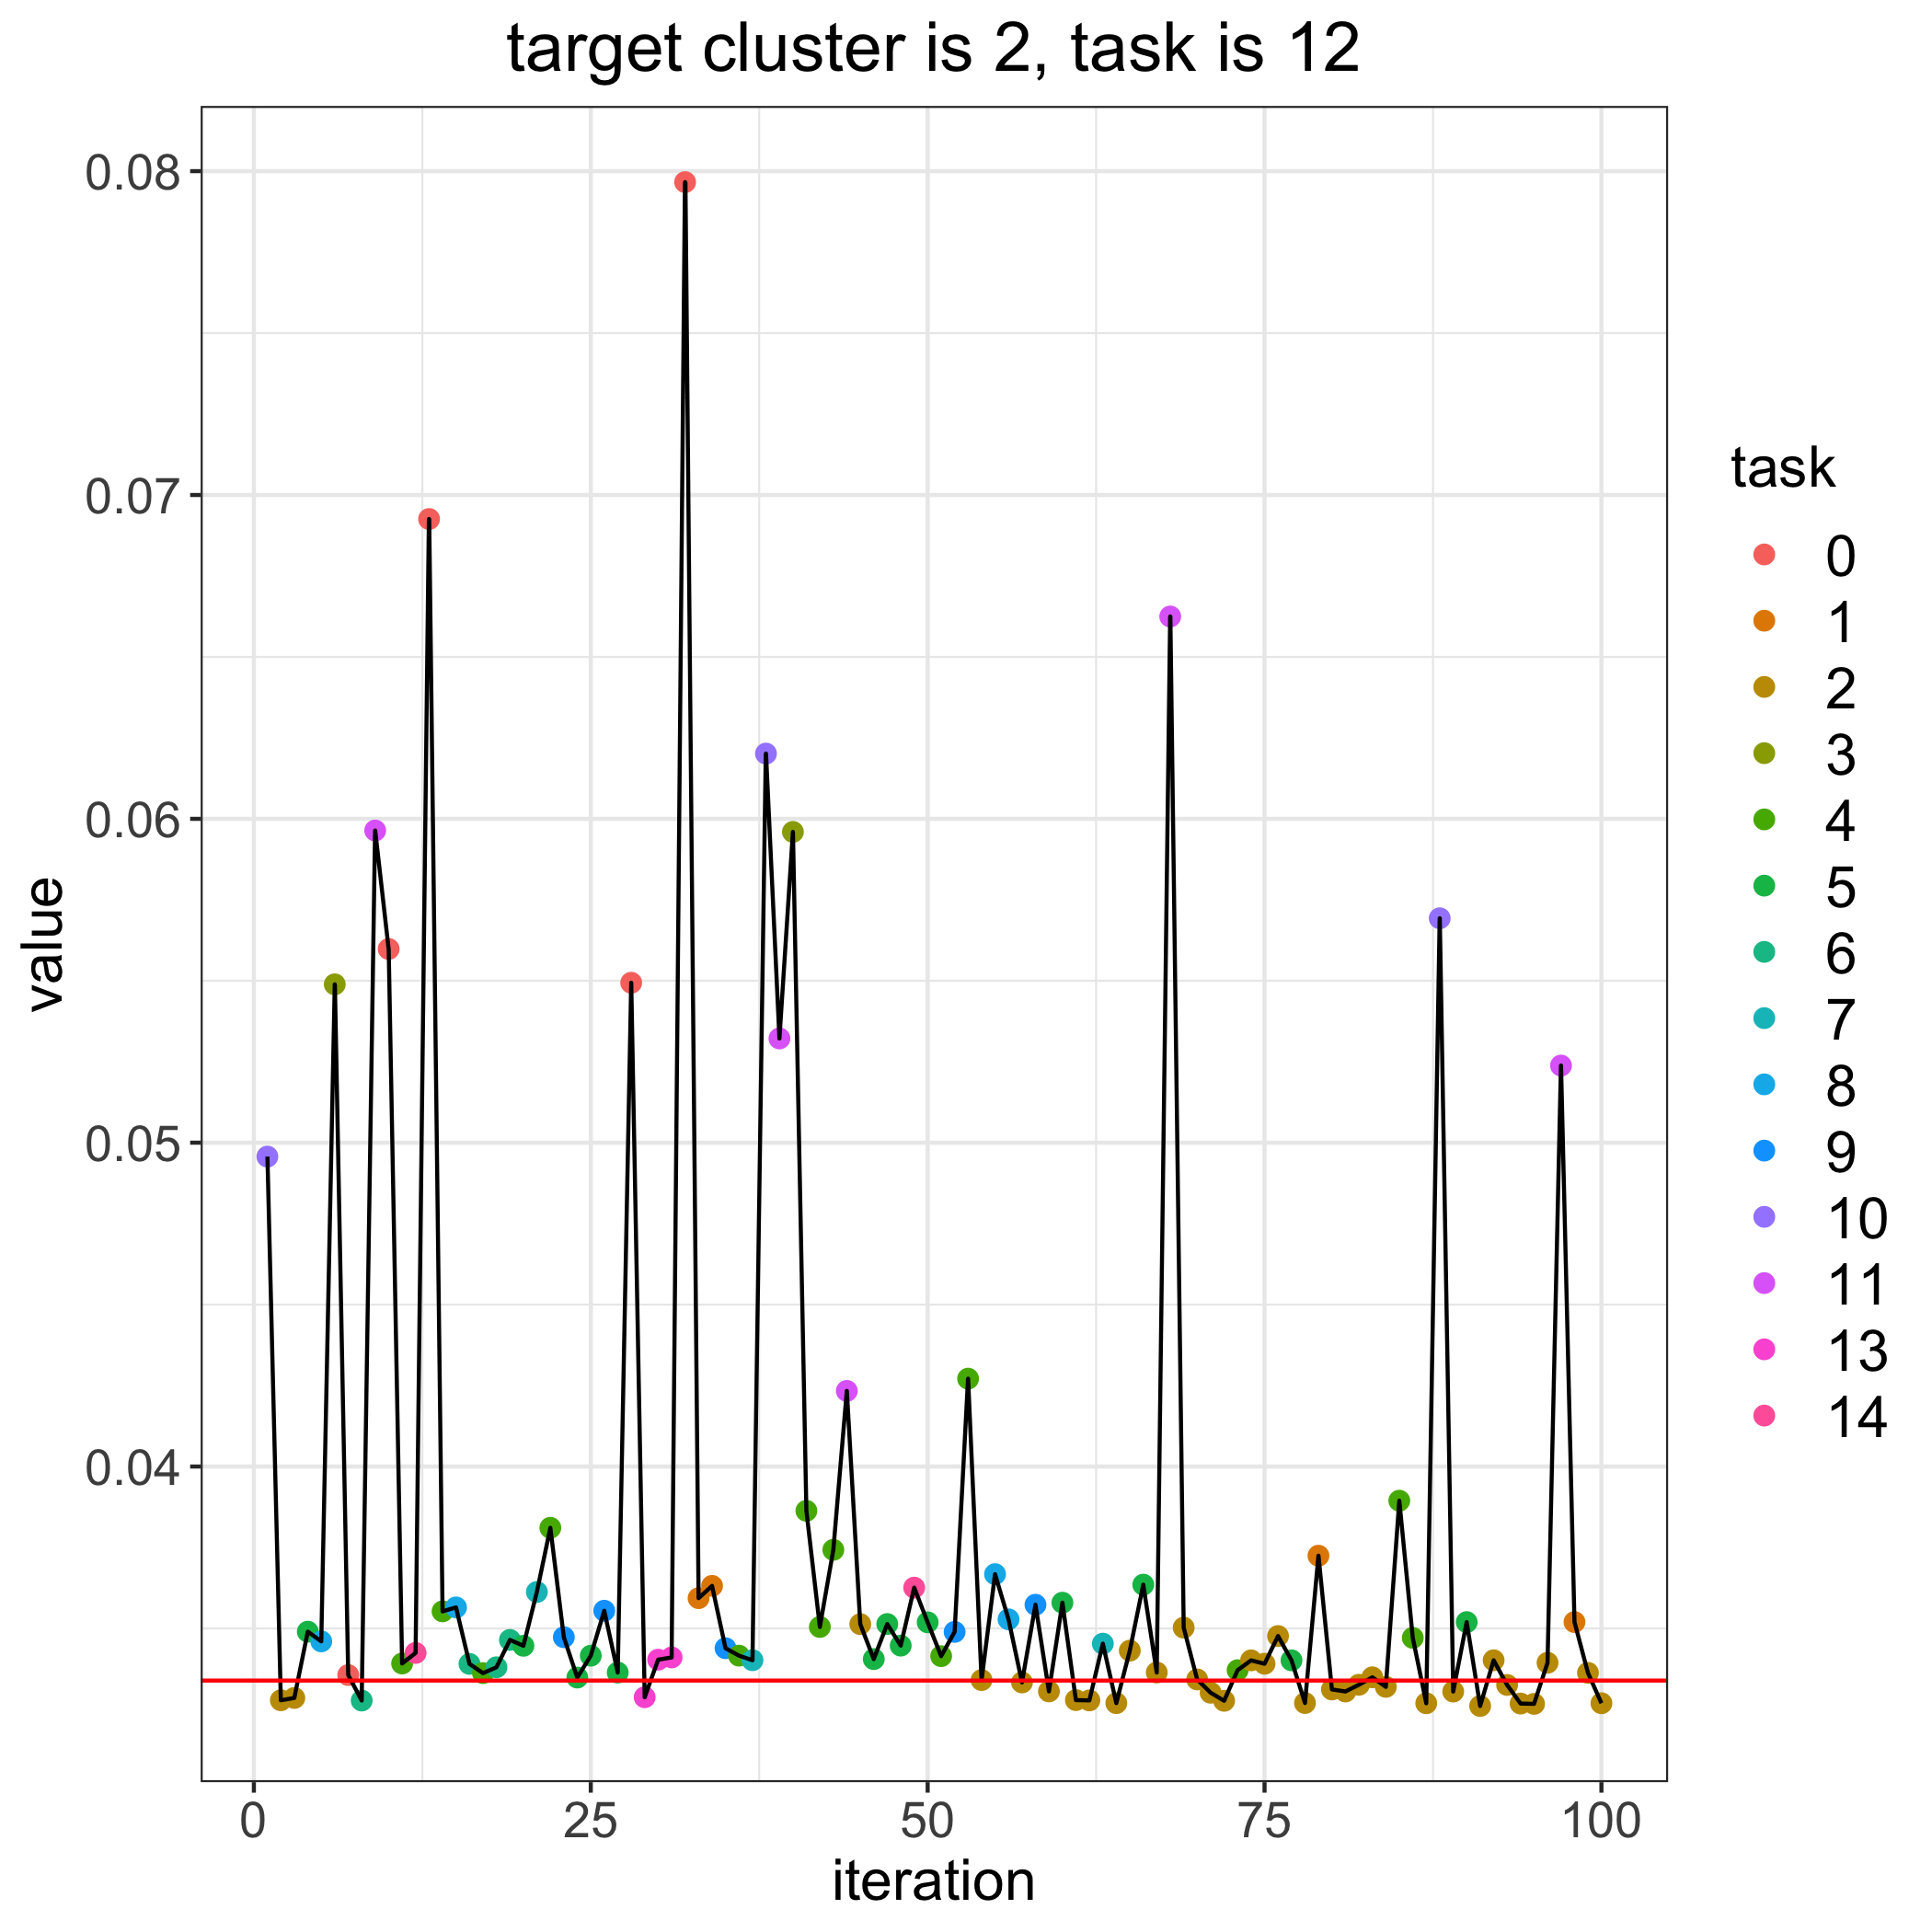

Source data for this figure (header and first rows):
, losses, bandit_selects
0, 0.03339, 
1, 0.04957, 10.0
2, 0.03278, 2.0
3, 0.03285, 2.0
4, 0.0349, 5.0
5, 0.0346, 8.0
6, 0.05489, 3.0
7, 0.03356, 0.0
8, 0.03277, 6.0
9, 0.05964, 11.0
10, 0.05598, 0.0
11, 0.03392, 4.0
12, 0.03424, 14.0
13, 0.06926, 0.0
14, 0.03553, 4.0
15, 0.03565, 8.0
16, 0.0339, 6.0
17, 0.03362, 4.0
18, 0.0338, 6.0
19, 0.03464, 6.0
20, 0.03446, 5.0
21, 0.03613, 7.0
22, 0.03811, 4.0
23, 0.03473, 9.0
24, 0.03348, 5.0
25, 0.03416, 5.0
26, 0.03555, 9.0
27, 0.03364, 5.0
28, 0.05494, 0.0
29, 0.03288, 13.0
30, 0.03404, 13.0
31, 0.0341, 13.0
32, 0.07966, 0.0
33, 0.03594, 1.0
34, 0.03631, 1.0
35, 0.03439, 9.0
36, 0.03416, 4.0
37, 0.03402, 7.0
38, 0.06201, 10.0
39, 0.05322, 11.0
40, 0.0596, 3.0
41, 0.03863, 4.0
42, 0.03505, 4.0
43, 0.03743, 4.0
44, 0.04233, 11.0
45, 0.03513, 2.0
46, 0.03405, 5.0
47, 0.03514, 5.0
48, 0.03447, 5.0
49, 0.03626, 14.0
50, 0.03519, 5.0
51, 0.03414, 4.0
52, 0.03489, 9.0
53, 0.04271, 4.0
54, 0.03341, 2.0
55, 0.03668, 8.0
56, 0.03528, 8.0
57, 0.03333, 2.0
58, 0.03573, 9.0
59, 0.03306, 2.0
... 41 more rows
